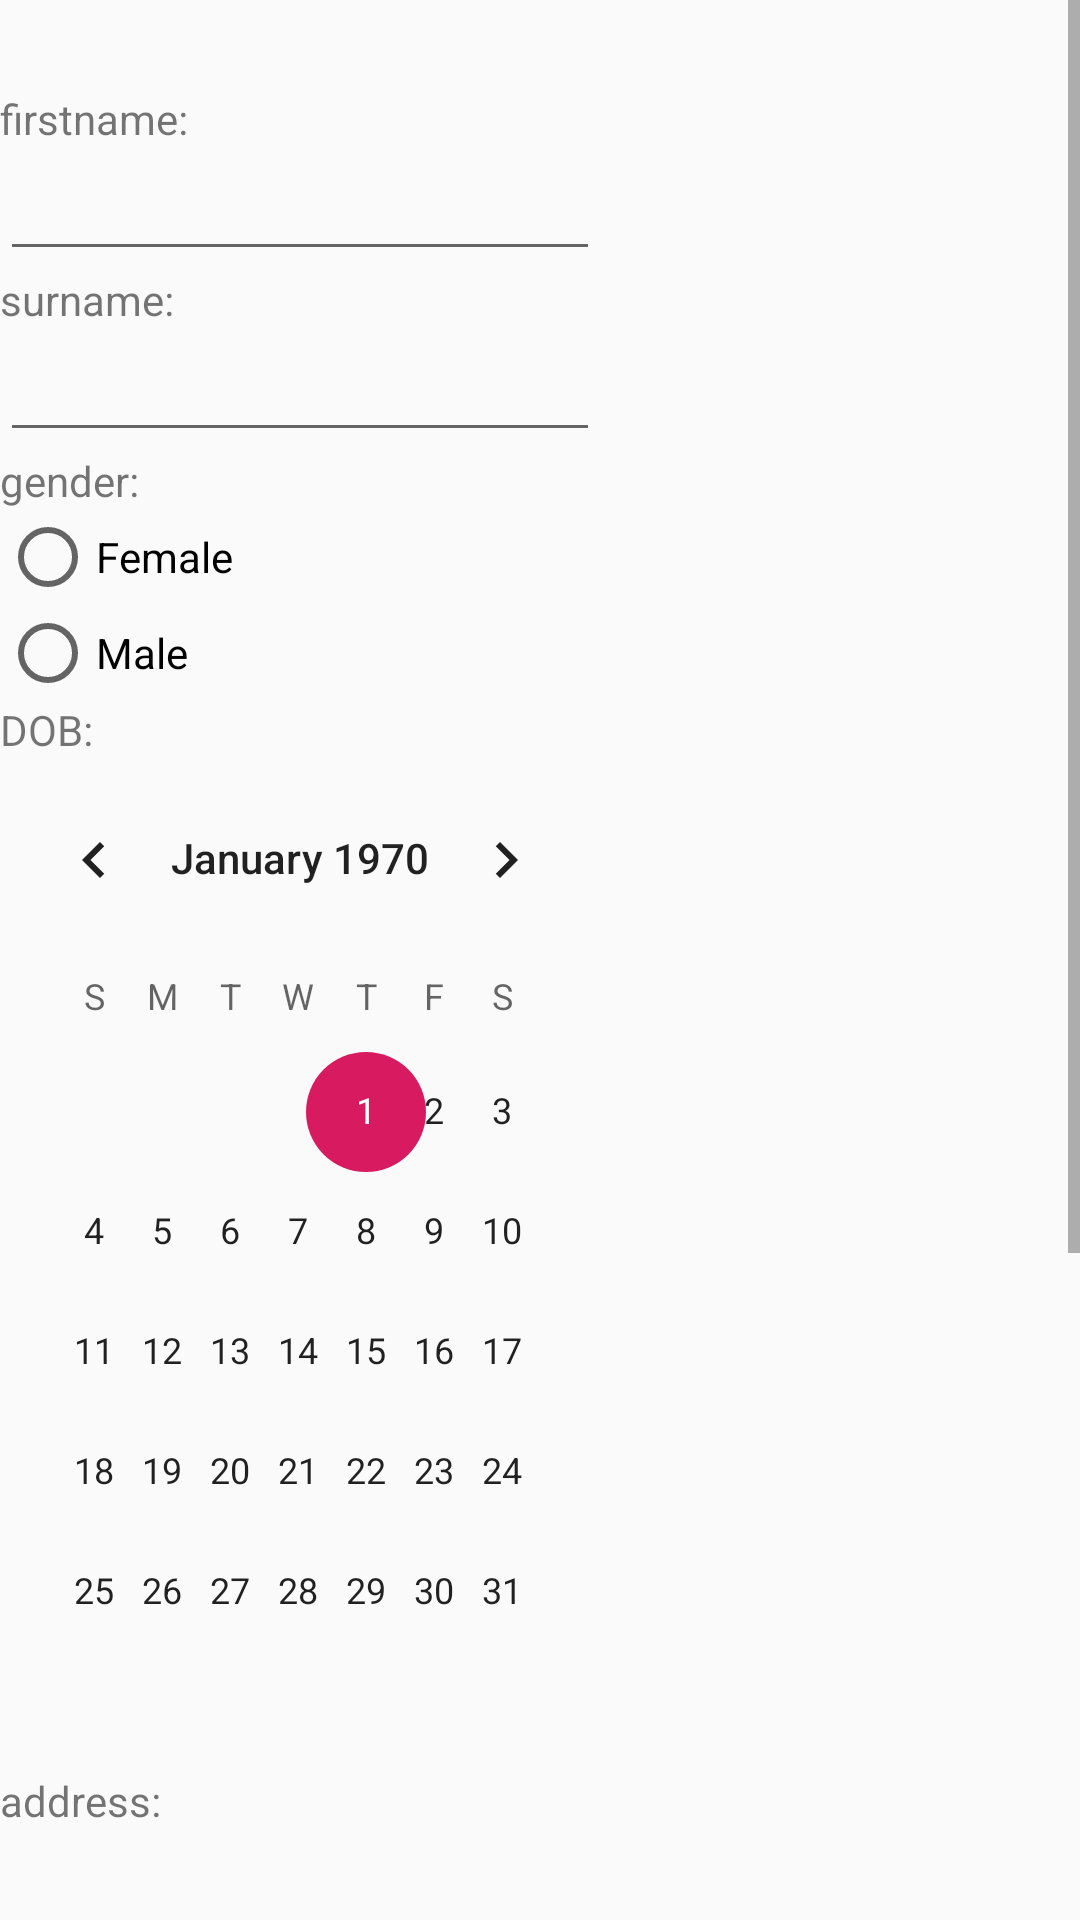

This screen was rendered from an Android layout file. Write that file and the resources it references.
<!-- AndroidManifest.xml: application theme AppTheme -->
<!-- res/layout/signup.xml -->
<?xml version="1.0" encoding="utf-8"?>
<RelativeLayout xmlns:android="http://schemas.android.com/apk/res/android"
    android:layout_width="match_parent"
    android:layout_height="match_parent" >

    <ScrollView
        android:layout_width="match_parent"
        android:layout_height="match_parent"
        android:scrollbars="vertical">

    <LinearLayout
            android:layout_width="match_parent"
            android:layout_height="match_parent"
            android:orientation="vertical" >
        <TextView
            android:id="@+id/sign_up_firstnameView"
            android:layout_width="wrap_content"
            android:layout_height="wrap_content"
            android:layout_marginTop="30dp"
            android:text="firstname:" />

        <EditText
            android:id="@+id/sign_up_firstnameText"
            android:layout_width="200dp"
            android:layout_height="wrap_content"
            android:inputType="text" />

        <TextView
            android:id="@+id/sign_up_surnameView"
            android:layout_width="wrap_content"
            android:layout_height="wrap_content"
            android:text="surname:" />

        <EditText
            android:id="@+id/sign_up_surnameText"
            android:layout_width="200dp"
            android:layout_height="wrap_content"
            android:inputType="text" />

        <TextView
            android:id="@+id/sign_up_genderView"
            android:layout_width="wrap_content"
            android:layout_height="wrap_content"
            android:text="gender:" />

        <RadioGroup
            android:id="@+id/sign_up_genderRadio"
            android:layout_width="wrap_content"
            android:layout_height="wrap_content" >

            <RadioButton
                android:id="@+id/sign_up_femaleGroupID"
                android:layout_width="wrap_content"
                android:layout_height="wrap_content"
                android:text="Female"
                />
            <RadioButton
                android:id="@+id/sign_up_maleGroupID"
                android:layout_width="wrap_content"
                android:layout_height="wrap_content"
                android:text="Male"/>
        </RadioGroup>

        <TextView
            android:id="@+id/sign_up_DOBView"
            android:layout_width="wrap_content"
            android:layout_height="wrap_content"
            android:text="DOB:" />

        <CalendarView
            android:id="@+id/sign_up_DOB_CalendarView"
            android:layout_width="200dp"
            android:layout_height="wrap_content" />

        <TextView
            android:id="@+id/sign_up_addressView"
            android:layout_width="wrap_content"
            android:layout_height="wrap_content"
            android:text="address:" />

        <EditText
            android:id="@+id/sign_up_addressText"
            android:layout_width="200dp"
            android:layout_height="wrap_content"
            android:inputType="text" />

        <TextView
            android:id="@+id/sign_up_stateView"
            android:layout_width="wrap_content"
            android:layout_height="wrap_content"
            android:text="state:" />

        <Spinner
            android:id="@+id/sign_up_state_spinner"
            android:layout_marginTop="10dp"
            android:layout_width="200dp"
            android:layout_height="wrap_content"
            android:entries="@array/sign_up_state_array"/>

        <TextView
            android:id="@+id/sign_up_postcodeView"
            android:layout_width="wrap_content"
            android:layout_height="wrap_content"
            android:text="postcode:" />

        <EditText
            android:id="@+id/sign_up_postcodeText"
            android:layout_width="200dp"
            android:layout_height="wrap_content"
            android:inputType="number" />

        <TextView
            android:id="@+id/sign_up_e-mailView"
            android:layout_width="wrap_content"
            android:layout_height="wrap_content"
            android:text="e-mail:" />

        <EditText
            android:id="@+id/sign_up_emailText"
            android:layout_width="200dp"
            android:layout_height="wrap_content"
            android:inputType="textEmailAddress" />

        <TextView
            android:id="@+id/sign_up_passwordView"
            android:layout_width="wrap_content"
            android:layout_height="wrap_content"
            android:text="password:" />

        <EditText
            android:id="@+id/sign_up_passwordText"
            android:layout_width="200dp"
            android:layout_height="wrap_content"
            android:inputType="textPassword" />

        <Button
            android:id="@+id/sign_up_SUBMIT"
            android:layout_width="wrap_content"
            android:layout_height="wrap_content"
            android:text="SUBMIT" />
        <Button
            android:id="@+id/sign_up_RETURN"
            android:layout_width="wrap_content"
            android:layout_height="wrap_content"
            android:text="RETURN" />
            </LinearLayout>


    </ScrollView>


</RelativeLayout>
<!-- resources referenced by this layout -->
<resources>
  <string-array name="sign_up_state_array">
          <item>Australia</item>
          <item>America</item>
          <item>Britain</item>
          <item>China</item>
          <item>India</item>
          <item>Italy</item>
          <item>Vatican</item>
          <item>Spain</item>
          <item>New Zealand</item>
          <item>Germany</item>
  </string-array>
  <style name="AppTheme" parent="Theme.AppCompat.Light.DarkActionBar">
          
          <item name="colorPrimary">@color/colorPrimary</item>
          <item name="colorPrimaryDark">@color/colorPrimaryDark</item>
          <item name="colorAccent">@color/colorAccent</item>
      </style>
  <color name="colorPrimary">#008577</color>
  <color name="colorPrimaryDark">#00574B</color>
  <color name="colorAccent">#D81B60</color>
</resources>
